Run: headless pygame with SDL's dummy video driver; simulated clock (each Clock.tick advances the game by its frame time, no real sleeping); random seed 0; keys injected as events and as key.get_pressed() state; no mouse input.
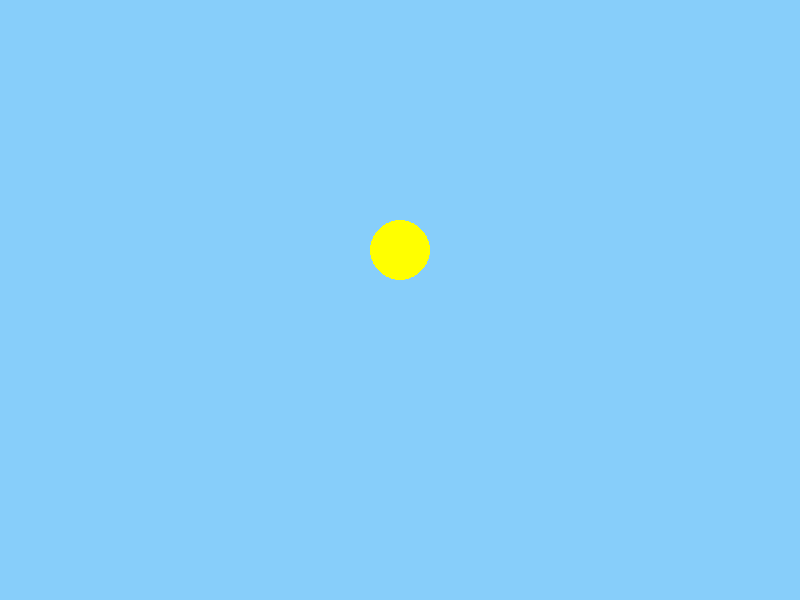
Frame 1 of 4 · flips 1–60 · no input
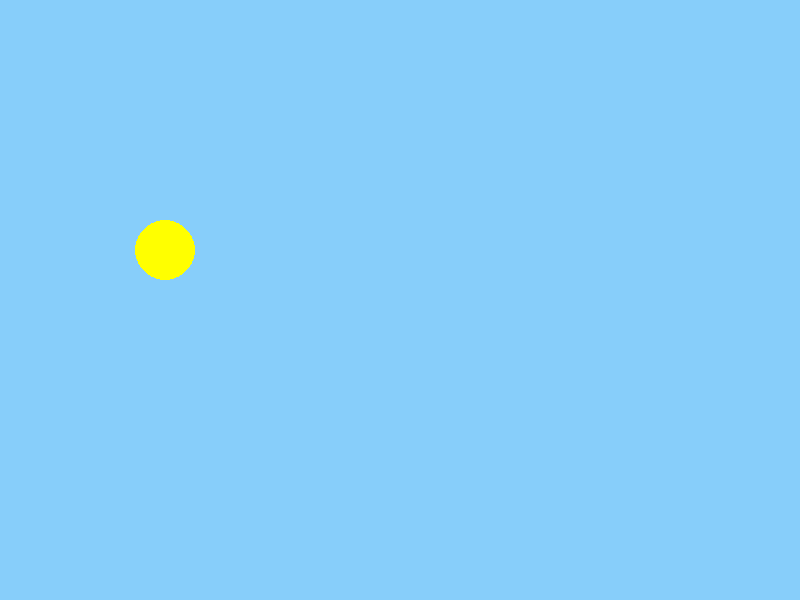
Frame 2 of 4 · flips 61–180 · tapped SPACE, RETURN · held RIGHT (→), D
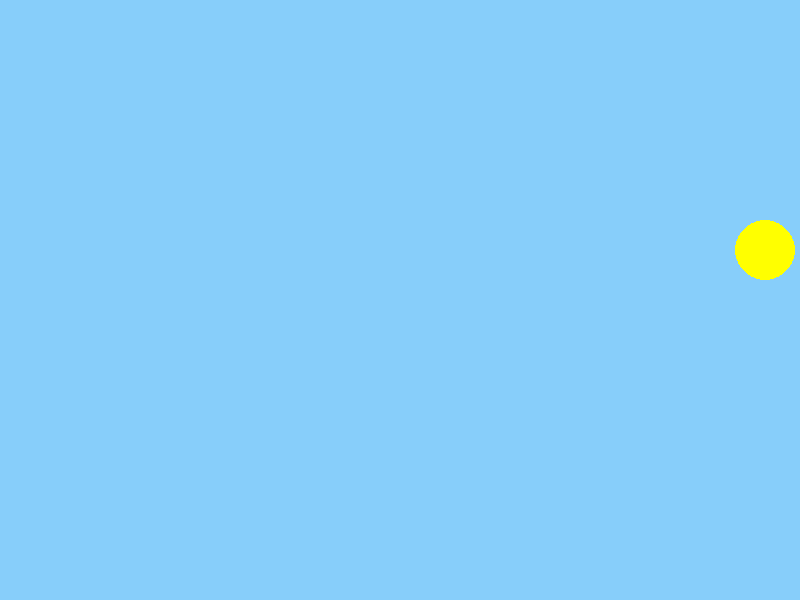
Frame 3 of 4 · flips 181–300 · held DOWN (↓), S
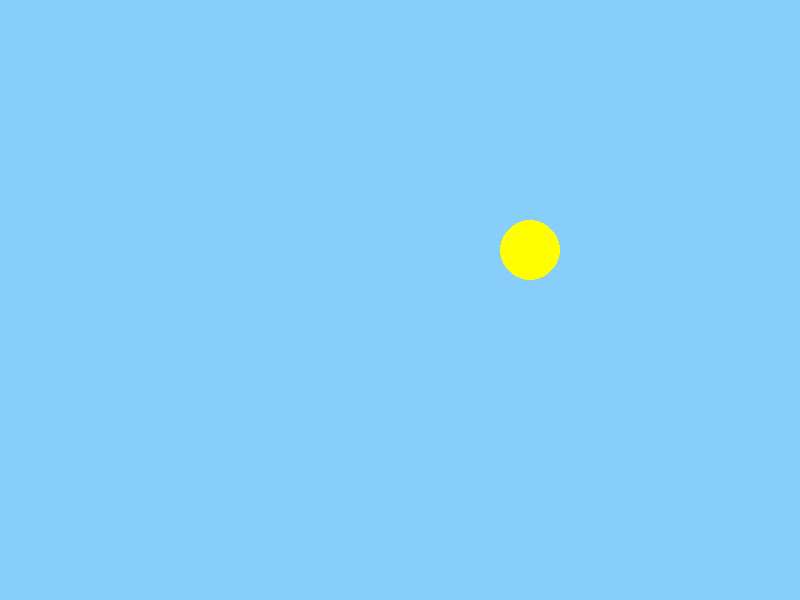
Frame 4 of 4 · flips 301–420 · held LEFT (←), A, UP (↑), W

The pygame program that drew these frames:

import pygame
import sys

# Initialize Pygame
pygame.init()

# Set up the screen
screen = pygame.display.set_mode((800, 600))
pygame.display.set_caption("Circle Animation with Pygame")

# Define the circle's initial position and properties
x, y = 100, 250
radius = 30
color = (255, 255, 0)  # Yellow color
speed = 5

# Main game loop
running = True
while running:
    # Handle events (e.g., window close)
    for event in pygame.event.get():
        if event.type == pygame.QUIT:
            running = False

    # Move the circle
    x += speed
    if x > 800:  # Reset the circle position when it moves off the screen
        x = -radius

    # Fill the screen with a background color
    screen.fill((135, 206, 250))  # Light blue background

    # Draw the circle
    pygame.draw.circle(screen, color, (x, y), radius)

    # Update the screen
    pygame.display.flip()

    # Delay to control the frame rate (about 60 FPS)
    pygame.time.Clock().tick(60)

# Quit Pygame
pygame.quit()
sys.exit()
